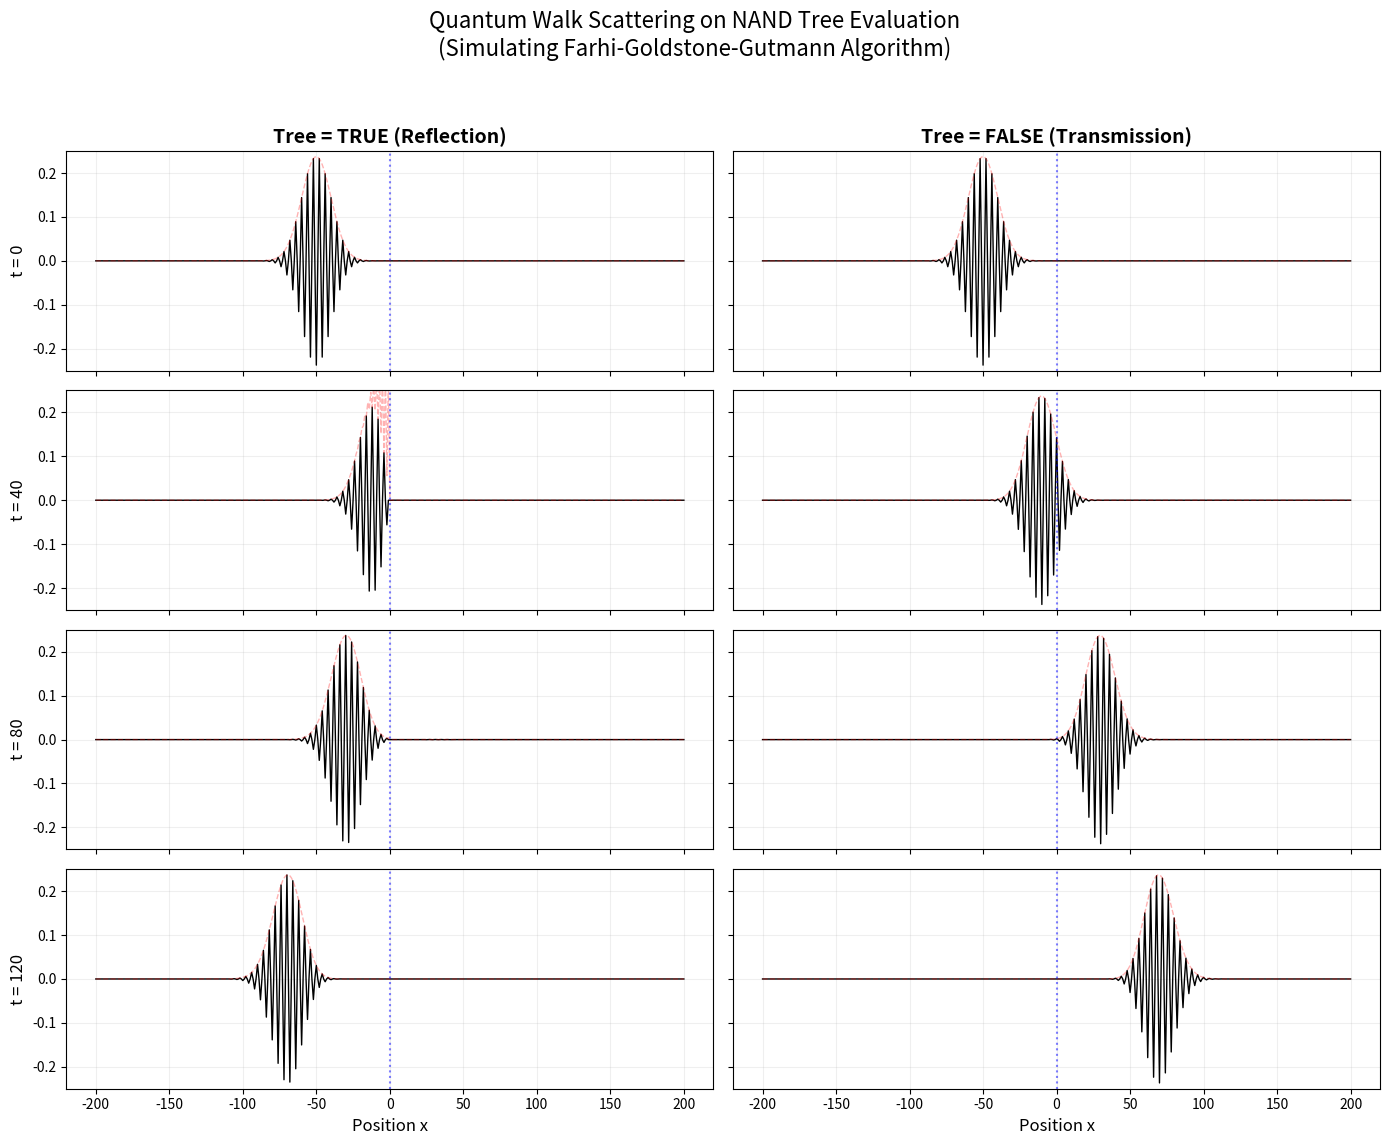

Reproduce this figure in Python.
import numpy as np
import matplotlib.pyplot as plt
from scipy.special import iv, jv
from scipy.linalg import expm


def run_quantum_simulation_fft(t, x_min, x_max):
    """
    텍스트의 Fourier Analysis 방식을 사용한 양자 워크 시뮬레이션 (Eq 15.58)

    과정:
    1. 초기 상태 |0> 준비
    2. FFT를 통해 운동량(k) 공간으로 변환 (Fourier basis decomposition)
    3. 시간 진화 연산자 e^(i * t * cos(k)) 적용 (Applying unitary operator)
    4. IFFT를 통해 다시 위치(x) 공간으로 변환
    """
    if t == 0:
        probs = np.zeros(x_max - x_min + 1)
        if x_min <= 0 <= x_max:
            probs[-x_min] = 1.0
        return probs

    # FFT를 위한 격자 크기 설정 (파동이 반대편으로 넘어가지 않도록 충분히 크게 설정)
    # 양자 워크는 [-t, t] 범위로 빠르게 퍼지므로 여유 공간이 필요합니다.
    grid_size = int(2 * (t + 100) + (x_max - x_min))
    grid_size = max(grid_size, 2048)  # 2의 거듭제곱 권장

    # 1. 초기 상태 설정 (x=0에 위치한 델타 함수)
    psi = np.zeros(grid_size, dtype=complex)
    origin_idx = grid_size // 2
    psi[origin_idx] = 1.0

    # 2. FFT: 위치 공간 -> 운동량(k) 공간
    psi_k = np.fft.fft(psi)

    # 3. 시간 진화 (Eigenvalues lambda_k = cos(k))
    # fftfreq는 [0, 1/(2dx), ..., -1/(2dx)] 순서를 따르므로 2pi를 곱해 k값 생성
    k_values = 2 * np.pi * np.fft.fftfreq(grid_size)

    # Evolution operator U = e^(i * H * t). Eigenvalues of H are cos(k).
    # Text Eq 15.58: e^(i * t * cos k)
    evolution_op = np.exp(1j * t * np.cos(k_values))
    psi_k_evolved = psi_k * evolution_op

    # 4. IFFT: 운동량 공간 -> 위치 공간
    psi_evolved = np.fft.ifft(psi_k_evolved)

    # 확률 분포 P(x) = |psi(x)|^2
    probs_full = np.abs(psi_evolved)**2

    # 사용자가 요청한 x_min ~ x_max 범위만 추출
    indices = np.arange(x_min, x_max + 1) + origin_idx
    valid_mask = (indices >= 0) & (indices < grid_size)

    result_probs = np.zeros_like(indices, dtype=float)
    # valid_mask가 True인 곳만 데이터 복사
    valid_indices = indices[valid_mask]
    result_probs[valid_mask] = probs_full[valid_indices]

    return result_probs


def calculate_quantum_exact_prob(t, x_values):
    """
    양자 워크의 정확한 해: Bessel Function of the First Kind (J_x(t))
    P_t(x) = |J_x(t)|^2
    """
    if t == 0:
        probs = np.zeros_like(x_values, dtype=float)
        center_idx = np.where(x_values == 0)[0]
        if len(center_idx) > 0:
            probs[center_idx[0]] = 1.0
        return probs

    # jv(order, argument) -> order=x, argument=t
    amplitudes = jv(np.abs(x_values), t)
    return amplitudes**2


def calculate_classical_exact_prob(t, x_values):
    """비교를 위한 고전적 랜덤 워크 (Modified Bessel Function I_x(t))"""
    if t == 0:
        probs = np.zeros_like(x_values, dtype=float)
        center_idx = np.where(x_values == 0)[0]
        if len(center_idx) > 0:
            probs[center_idx[0]] = 1.0
        return probs
    return np.exp(-t) * iv(np.abs(x_values), t)

# --- NAND Tree Scattering Algorithm Simulation ---


def construct_scattering_hamiltonian(size, alpha):
    """
    NAND 트리 평가를 위한 해밀토니안 생성 (Text Eq 15.60)

    Args:
        size (int): 라인 전체 크기 (홀수 권장)
        alpha (float): 원점(x=0)에서의 Self-loop 에너지 (NAND 결과에 따라 0 또는 매우 큰 값)

    Returns:
        H (ndarray): Hamiltonian Matrix
    """
    H = np.zeros((size, size))
    center = size // 2

    # 인접 행렬 (Adjacency Matrix) 설정: 이웃한 노드 간 이동 확률 1/2
    # off-diagonal elements are 1/2
    for i in range(size - 1):
        H[i, i+1] = 0.5
        H[i+1, i] = 0.5

    # 원점(x=0)에 alpha 값 추가 (Tadpole rule에 의해 축약된 트리 에너지)
    H[center, center] = alpha

    return H


def create_wave_packet(size, x0, sigma, k0):
    """
    초기 가우시안 웨이브 패킷 생성
    Args:
        size: 공간 크기
        x0: 초기 위치 중심
        sigma: 패킷의 폭
        k0: 초기 운동량 (진행 방향 결정)
    """
    x = np.arange(size) - (size // 2)
    # Gaussian envelope * Plane wave
    psi = np.exp(-(x - x0)**2 / (2 * sigma**2)) * np.exp(1j * k0 * x)
    # Normalize
    psi = psi / np.linalg.norm(psi)
    return psi, x


def simulate_nand_scattering():
    """
    NAND 트리의 논리값(True/False)에 따른 웨이브 패킷의 산란 시뮬레이션
    """
    # 1. 설정
    L = 200  # 라인 길이 (좌우 -100 ~ 100)
    size = 2 * L + 1
    times = [0, 40, 80, 120]  # 스냅샷 찍을 시간들

    # 웨이브 패킷 설정
    # v_group = -sin(k). 오른쪽(+x)으로 가려면 sin(k) < 0 이어야 함.
    # k = -pi/2 에서 v = 1 (최대 속도)
    k0 = -np.pi / 2
    x0 = -50     # 왼쪽에서 시작
    sigma = 10   # 패킷의 폭

    psi0, x_axis = create_wave_packet(size, x0, sigma, k0)

    # 두 가지 시나리오: True (반사) vs False (투과)
    scenarios = [
        {"name": "Tree = TRUE (Reflection)", "alpha": 1000.0},  # alpha가 크면 장벽
        {"name": "Tree = FALSE (Transmission)", "alpha": 0.0}  # alpha가 0이면 투명
    ]

    fig, axes = plt.subplots(len(times), 2, figsize=(
        14, 12), sharex=True, sharey=True)

    for col_idx, scenario in enumerate(scenarios):
        # 해밀토니안 생성
        H = construct_scattering_hamiltonian(size, scenario["alpha"])

        # 시간 진화 연산자 미리 계산 (여기서는 단순화를 위해 각 단계별 expm 사용)
        # 실제로는 exp(-iHt)이지만, Scipy expm은 수학적 행렬 지수함수이므로 -1j 곱함

        psi_t = psi0.copy()
        current_t = 0

        for row_idx, target_t in enumerate(times):
            # 시간 차이만큼 진화
            dt = target_t - current_t
            if dt > 0:
                U = expm(-1j * H * dt)
                psi_t = U @ psi_t
                current_t = target_t

            ax = axes[row_idx, col_idx]

            # 파동 함수의 실수부(Real part)를 그려서 위상 변화(Oscillation)를 보여줌 (이미지 스타일)
            ax.plot(x_axis, np.real(psi_t), color='black', linewidth=1)

            # 포락선(Envelope)을 옅게 표시
            ax.plot(x_axis, np.abs(psi_t), color='red',
                    alpha=0.3, linewidth=1, linestyle='--')

            # 원점(장벽 위치) 표시
            ax.axvline(x=0, color='blue', linestyle=':', alpha=0.5)

            if row_idx == 0:
                ax.set_title(scenario["name"], fontsize=14, fontweight='bold')

            if col_idx == 0:
                ax.set_ylabel(f"t = {target_t}", fontsize=12)

            ax.set_ylim(-0.25, 0.25)
            ax.grid(True, alpha=0.2)

            # 텍스트 주석
            if row_idx == len(times) - 1:
                ax.set_xlabel("Position x", fontsize=12)

    plt.suptitle(
        "Quantum Walk Scattering on NAND Tree Evaluation\n(Simulating Farhi-Goldstone-Gutmann Algorithm)", fontsize=16)
    plt.tight_layout(rect=[0, 0.03, 1, 0.95])
    plt.show()


if __name__ == "__main__":
    # 기존 랜덤 워크 플롯 대신 NAND 산란 시뮬레이션 실행
    simulate_nand_scattering()
